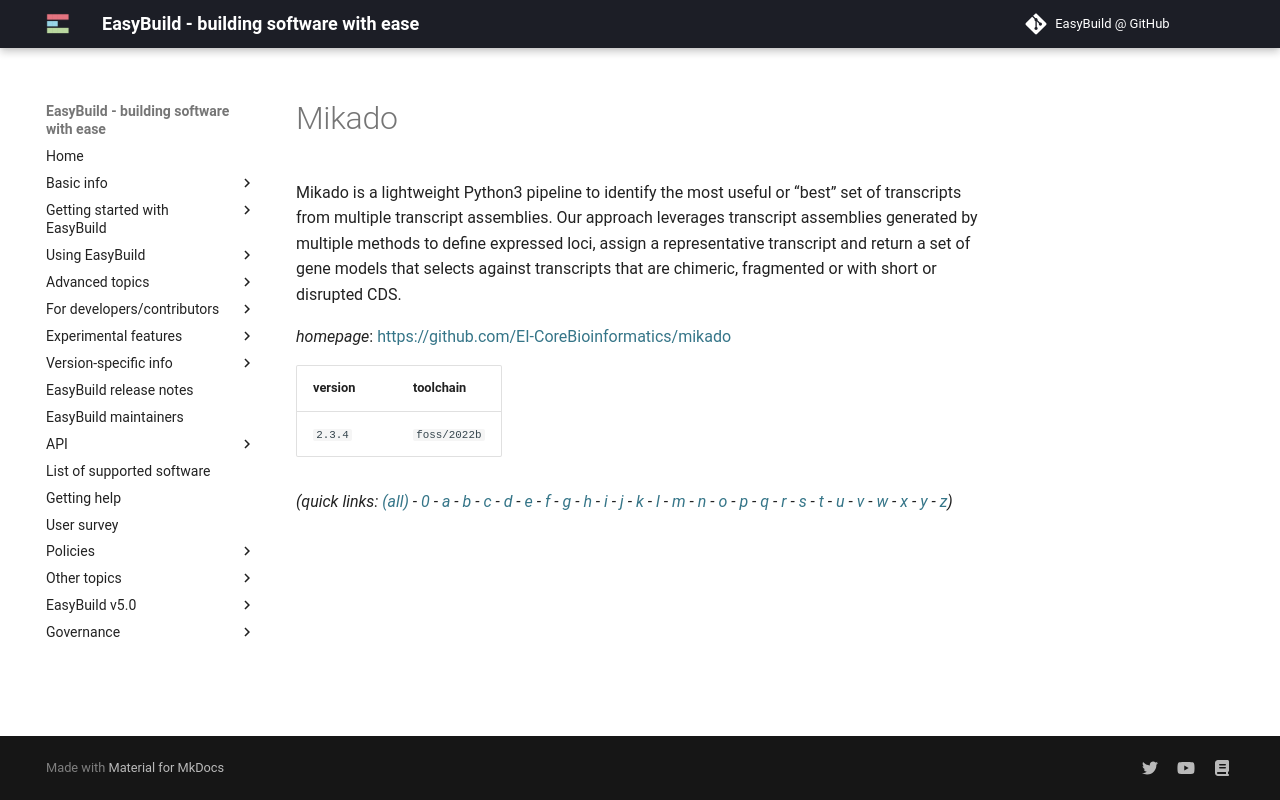

repository: easybuilders/easybuild-docs · page: version-specific/supported-software/m/Mikado/index.html · generator: mkdocs

---
search:
  boost: 0.5
---
# Mikado

Mikado is a lightweight Python3 pipeline to identify  the most useful or “best” set of transcripts from multiple transcript  assemblies. Our approach leverages transcript assemblies generated  by multiple methods to define expressed loci, assign a representative  transcript and return a set of gene models that selects against transcripts  that are chimeric, fragmented or with short or disrupted CDS.

*homepage*: <https://github.com/EI-CoreBioinformatics/mikado>

version | toolchain
--------|----------
``2.3.4`` | ``foss/2022b``


*(quick links: [(all)](../index.md) - [0](../0/index.md) - [a](../a/index.md) - [b](../b/index.md) - [c](../c/index.md) - [d](../d/index.md) - [e](../e/index.md) - [f](../f/index.md) - [g](../g/index.md) - [h](../h/index.md) - [i](../i/index.md) - [j](../j/index.md) - [k](../k/index.md) - [l](../l/index.md) - [m](../m/index.md) - [n](../n/index.md) - [o](../o/index.md) - [p](../p/index.md) - [q](../q/index.md) - [r](../r/index.md) - [s](../s/index.md) - [t](../t/index.md) - [u](../u/index.md) - [v](../v/index.md) - [w](../w/index.md) - [x](../x/index.md) - [y](../y/index.md) - [z](../z/index.md))*
